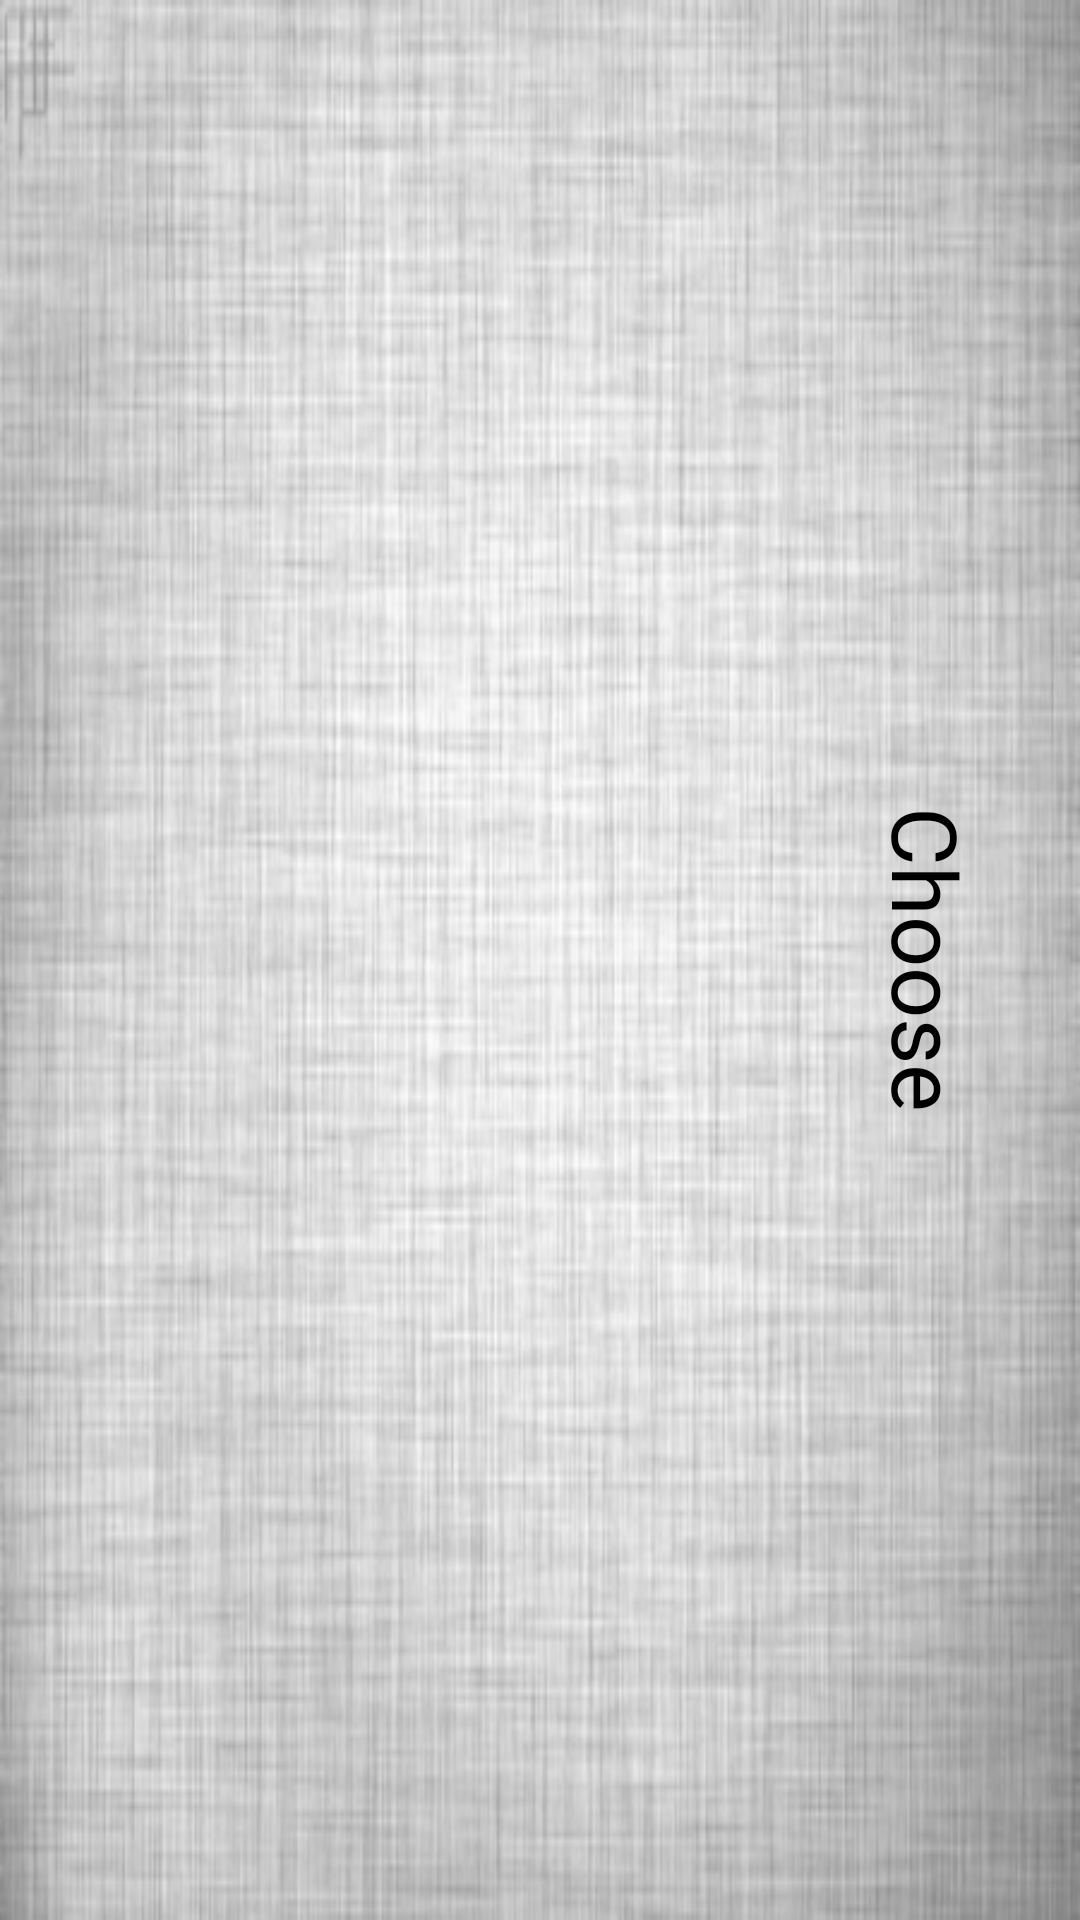

Write the Android layout XML for this screen, with the resource values it uses.
<!-- AndroidManifest.xml: fallback theme Theme.MaterialComponents.DayNight.NoActionBar -->
<!-- res/layout/choices1.xml -->
<?xml version="1.0" encoding="utf-8"?>
<RelativeLayout xmlns:android="http://schemas.android.com/apk/res/android"
    android:layout_width="wrap_content"
    android:layout_height="wrap_content"
    xmlns:tools="http://schemas.android.com/tools"
    android:id="@+id/relativelayout"
    android:background="@drawable/whitetexture">
    <TextView
        android:id="@+id/message"
        android:layout_width="wrap_content"
        android:layout_height="wrap_content"
        android:fontFamily="@font/monopolybold"
        android:textSize="30sp"
        android:textColor="@color/black"
        android:text="Choose"
        android:rotation="90"
        android:layout_alignParentRight="true"
        android:layout_centerVertical="true"/>

    <ListView
        android:id="@+id/listview"
        android:layout_width="wrap_content"
        android:layout_height="wrap_content"
        android:scrollbars="vertical"
        android:divider="@drawable/divider"
        android:dividerHeight="4px"
        android:rotation="90"
        android:layout_centerVertical="true"
        tools:listitem="@layout/choice"
        android:layout_toLeftOf="@+id/message"
        android:layout_marginHorizontal="15dp"/>


</RelativeLayout>
<!-- res/layout/choice.xml (included above) -->
<?xml version="1.0" encoding="utf-8"?>
<LinearLayout xmlns:android="http://schemas.android.com/apk/res/android"
    android:orientation="vertical"
    android:layout_width="match_parent"
    android:layout_height="wrap_content"
    android:layout_gravity="center"
    android:gravity="center">
    <TextView
        android:id="@+id/choicetext"
        android:layout_width="wrap_content"
        android:layout_height="wrap_content"
        android:text="Build"
        android:fontFamily="@font/monopolybold"
        android:textColor="@color/black"
        android:gravity="center"
        android:textSize="20sp"
        android:layout_marginVertical="8dp"/>
    <View
        android:layout_width="match_parent"
        android:layout_height="4px"
        android:background="@color/black"
        android:layout_marginTop="5dp"
        android:layout_below="@id/choicetext"/>
</LinearLayout>
<!-- resources referenced by this layout -->
<resources>
  <color name="black">#000000</color>
  <!-- drawable divider (drawable) -->
  <?xml version="1.0" encoding="utf-8"?>
  <shape xmlns:android="http://schemas.android.com/apk/res/android"
      android:shape="rectangle">
      <size android:width="1dip" />
      <solid android:color="@color/black" />
  </shape>
  <!-- drawable whitetexture: jpg bitmap (drawable, 78289 bytes) -->
</resources>
